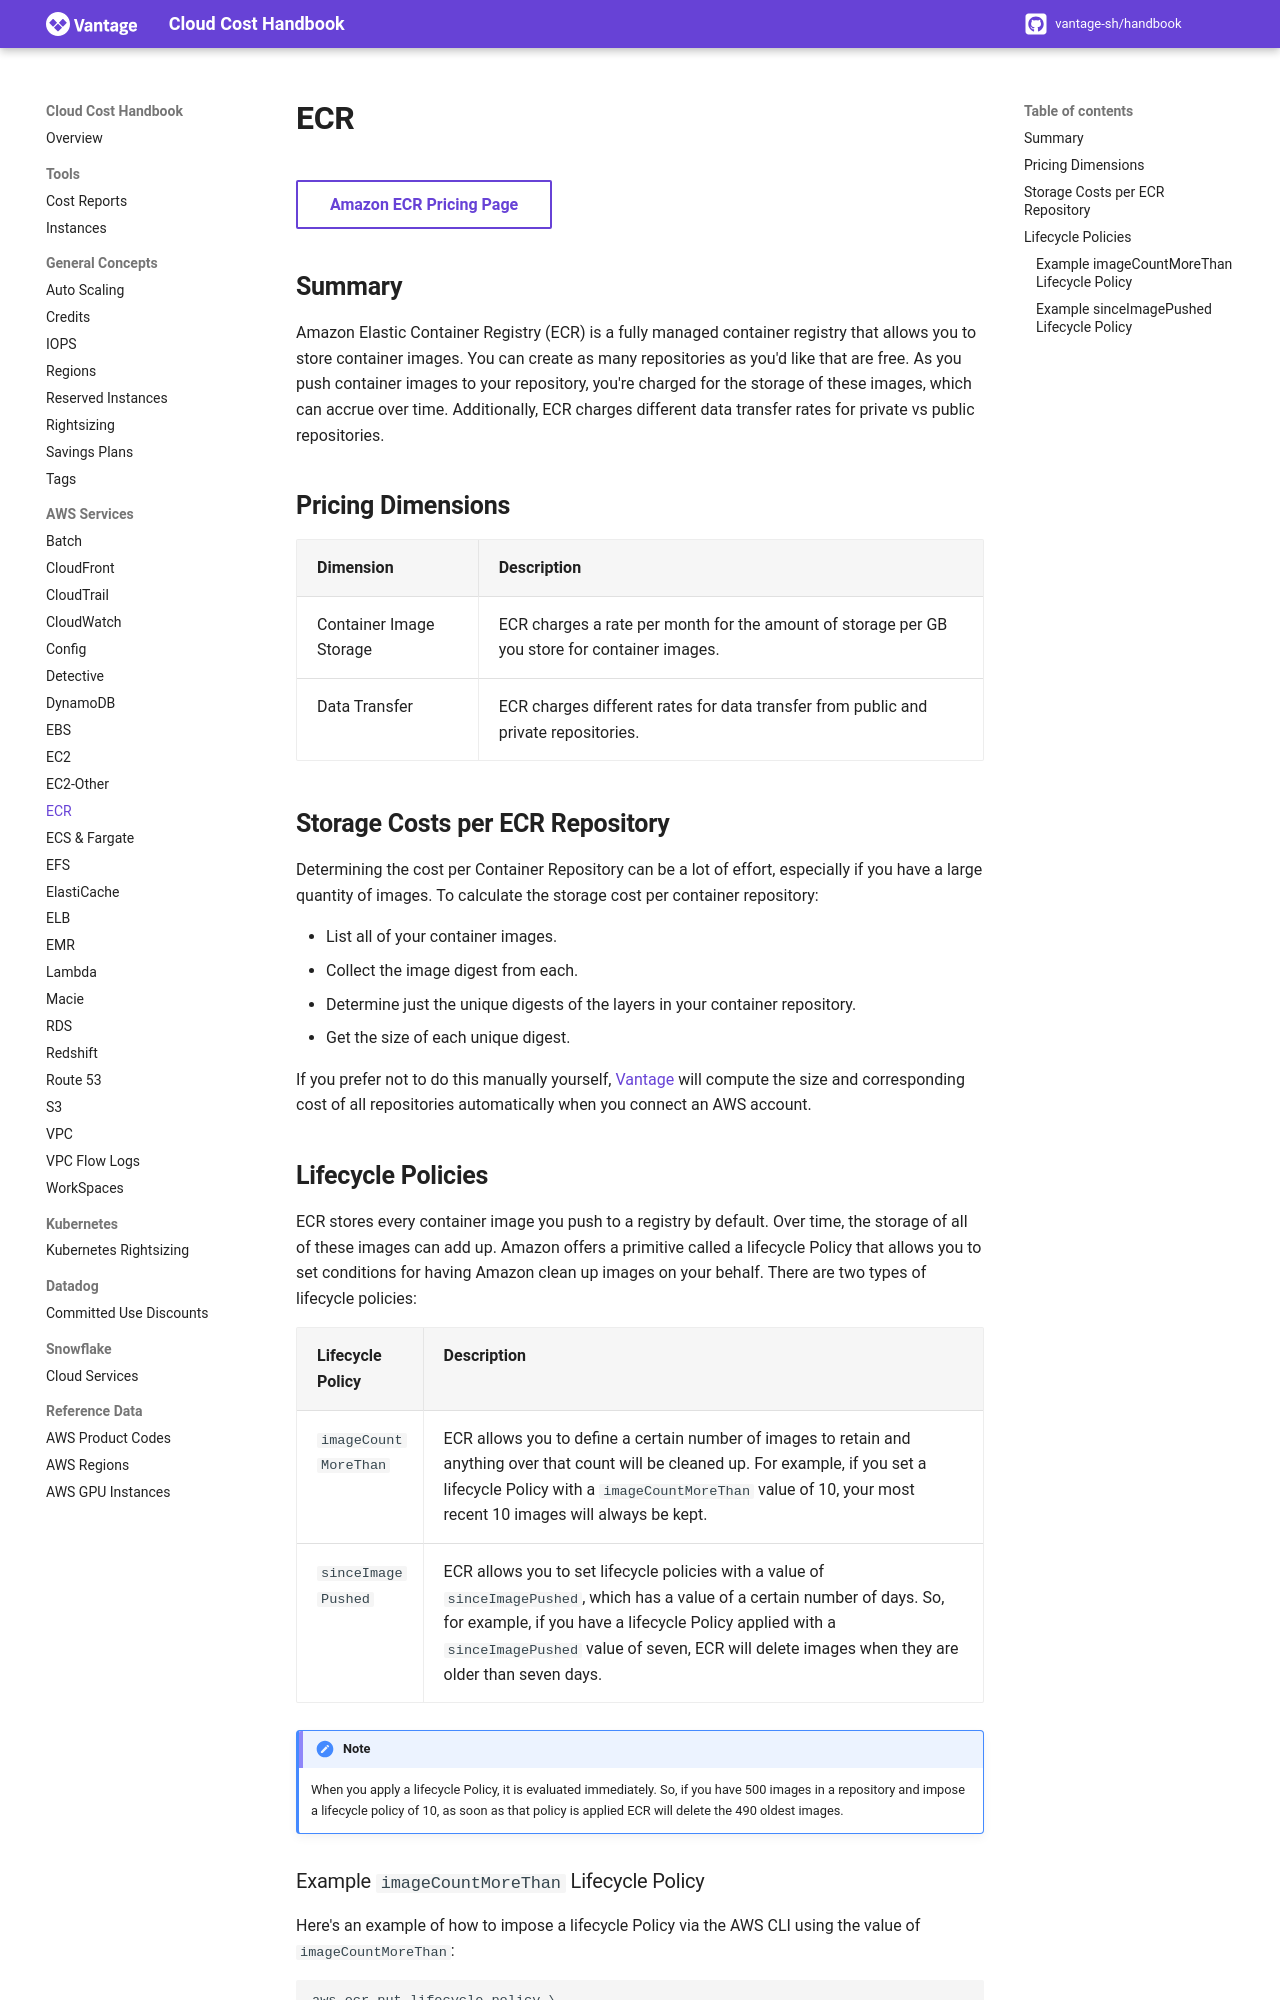

repository: vantage-sh/handbook.vantage.sh · page: aws/services/ecr-pricing/index.html · generator: mkdocs

title: ECR Pricing | Cloud Cost Handbook

[Amazon ECR Pricing Page](https://aws.amazon.com/ecr/pricing/){ .md-button target="_blank"}

## Summary

Amazon Elastic Container Registry (ECR) is a fully managed container registry that allows you to store container images. You can create as many repositories as you'd like that are free. As you push container images to your repository, you're charged for the storage of these images, which can accrue over time. Additionally, ECR charges different data transfer rates for private vs public repositories. 

## Pricing Dimensions

|Dimension|Description|
|----|----|
|Container Image Storage|ECR charges a rate per month for the amount of storage per GB you store for container images.|
|Data Transfer|ECR charges different rates for data transfer from public and private repositories.|

## Storage Costs per ECR Repository
Determining the cost per Container Repository can be a lot of effort, especially if you have a large quantity of images. To calculate the storage cost per container repository:

* List all of your container images.
* Collect the image digest from each.
* Determine just the unique digests of the layers in your container repository.
* Get the size of each unique digest.

If you prefer not to do this manually yourself, [Vantage](https://www.vantage.sh/) will compute the size and corresponding cost of all repositories automatically when you connect an AWS account.
